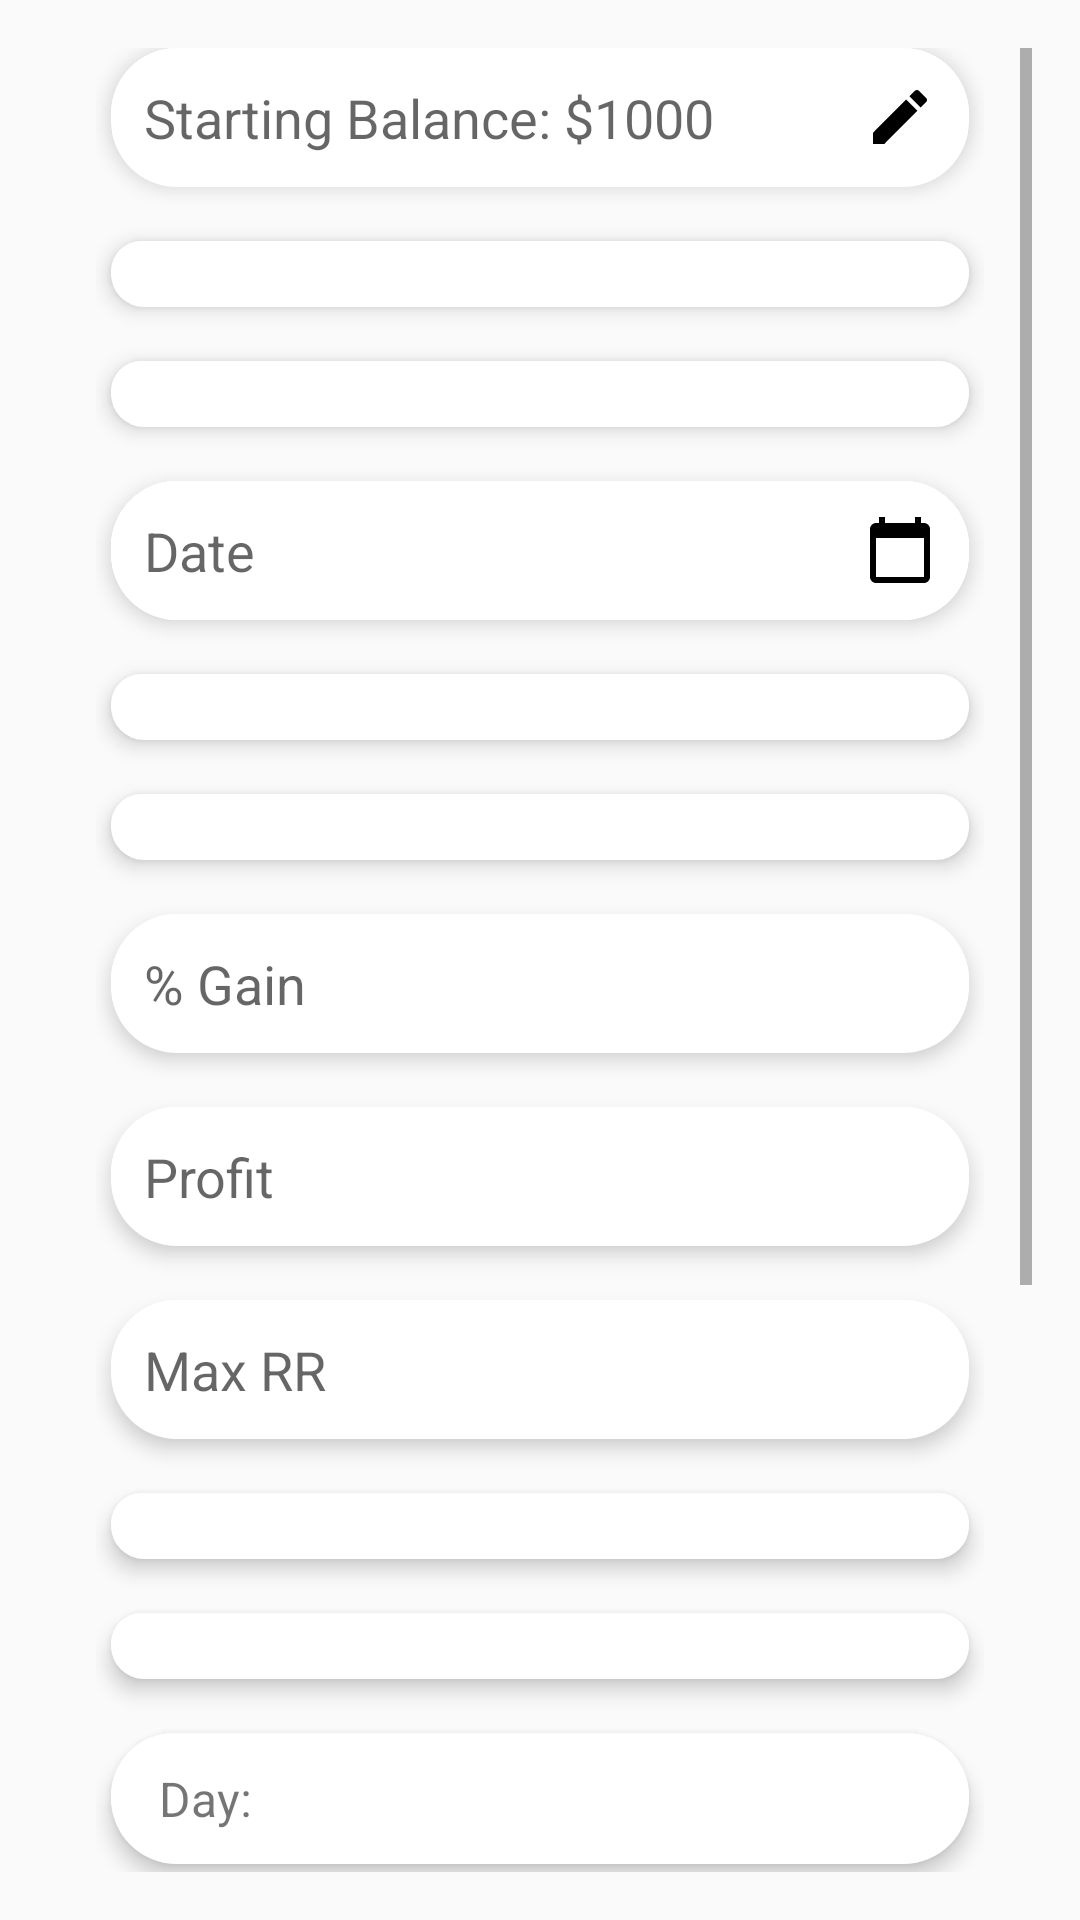

Here is an Android app screen rendered from its layout file. Give the layout XML and the strings, colors and styles it references.
<!-- AndroidManifest.xml: application theme Theme.TradingJournal -->
<!-- res/layout/activity_input.xml -->
<?xml version="1.0" encoding="utf-8"?>
<ScrollView xmlns:android="http://schemas.android.com/apk/res/android"
    xmlns:tools="http://schemas.android.com/tools"
    android:layout_width="match_parent"
    android:layout_height="match_parent"
    android:padding="16dp"
    tools:context=".UI.Input.InputActivity">

    
    <LinearLayout
        android:layout_width="match_parent"
        android:layout_height="wrap_content"
        android:orientation="vertical"
        android:outlineAmbientShadowColor="#B71C1C"
        android:paddingHorizontal="16dp">

        <TextView
            android:id="@+id/textStartingBalance"
            android:layout_width="match_parent"
            android:layout_height="wrap_content"
            android:layout_alignParentEnd="true"
            android:layout_alignParentRight="true"
            android:layout_centerVertical="true"

            android:layout_marginHorizontal="5dp"
            android:background="@drawable/edittext_background"
            android:clickable="true"
            android:drawableEnd="@drawable/ic_edit"
            android:elevation="4dp"
            android:focusable="true"
            android:padding="11dp"
            android:text="Starting Balance: $1000"
            android:textAppearance="?android:textAppearanceMedium" />
        
        <Spinner
            android:id="@+id/spinnerPair"
            android:layout_width="match_parent"
            android:layout_height="wrap_content"
            android:layout_marginHorizontal="5dp"
            android:layout_marginTop="18dp"
            android:background="@drawable/edittext_background"
            android:elevation="4dp"
            android:padding="11dp" />

        
        <Spinner
            android:id="@+id/spinnerSESS"
            android:layout_width="match_parent"
            android:layout_height="wrap_content"
            android:layout_marginHorizontal="5dp"
            android:layout_marginTop="18dp"
            android:background="@drawable/edittext_background"
            android:elevation="4dp"
            android:padding="11dp" />

        
        <RelativeLayout
            android:layout_width="match_parent"
            android:layout_height="wrap_content"
            android:layout_marginHorizontal="5dp"
            android:layout_marginTop="18dp"
            android:background="@drawable/edittext_background"
            android:elevation="4dp">

            <EditText
                android:id="@+id/editDate"
                android:layout_width="match_parent"
                android:layout_height="wrap_content"
                android:background="@drawable/edittext_background"
                android:clickable="true"
                android:focusable="false"
                android:hint="Date"
                android:inputType="none"
                android:padding="11dp" />

            <ImageView
                android:layout_width="wrap_content"
                android:layout_height="wrap_content"
                android:layout_alignParentEnd="true"
                android:layout_centerVertical="true"
                android:layout_marginEnd="11dp"
                android:src="@drawable/ic_calendar" />
        </RelativeLayout>

        
        <Spinner
            android:id="@+id/spinnerLS"
            android:layout_width="match_parent"
            android:layout_height="wrap_content"
            android:layout_marginHorizontal="5dp"
            android:layout_marginTop="18dp"
            android:background="@drawable/edittext_background"
            android:elevation="4dp"
            android:padding="11dp" />

        
        <Spinner
            android:id="@+id/spinnerResult"
            android:layout_width="match_parent"
            android:layout_height="wrap_content"
            android:layout_marginHorizontal="5dp"
            android:layout_marginTop="18dp"
            android:background="@drawable/edittext_background"
            android:elevation="4dp"
            android:padding="11dp" />

        
        <EditText
            android:id="@+id/editPercentGain"
            android:layout_width="match_parent"
            android:layout_height="wrap_content"
            android:layout_marginHorizontal="5dp"
            android:layout_marginTop="18dp"
            android:background="@drawable/edittext_background"
            android:elevation="4dp"
            android:hint="% Gain"
            android:inputType="numberDecimal"
            android:padding="11dp" />

        
        <EditText
            android:id="@+id/editProfit"
            android:layout_width="match_parent"
            android:layout_height="wrap_content"
            android:layout_marginHorizontal="5dp"
            android:layout_marginTop="18dp"
            android:background="@drawable/edittext_background"
            android:elevation="4dp"
            android:hint="Profit"
            android:inputType="numberSigned"
            android:padding="11dp" />

        
        <EditText
            android:id="@+id/editMaxRR"
            android:layout_width="match_parent"
            android:layout_height="wrap_content"
            android:layout_marginHorizontal="5dp"
            android:layout_marginTop="18dp"
            android:background="@drawable/edittext_background"
            android:elevation="4dp"
            android:hint="Max RR"
            android:inputType="numberSigned"
            android:padding="11dp" />

        
        <Spinner
            android:id="@+id/spinnerError"
            android:layout_width="match_parent"
            android:layout_height="wrap_content"
            android:layout_marginHorizontal="5dp"
            android:layout_marginTop="18dp"
            android:background="@drawable/edittext_background"
            android:elevation="4dp"
            android:padding="11dp" />

        
        <Spinner
            android:id="@+id/spinnerMindset"
            android:layout_width="match_parent"
            android:layout_height="wrap_content"
            android:layout_marginHorizontal="5dp"
            android:layout_marginTop="18dp"
            android:background="@drawable/edittext_background"
            android:elevation="4dp"
            android:padding="11dp" />

        
        <TextView
            android:id="@+id/textDay"
            android:layout_width="match_parent"
            android:layout_height="wrap_content"
            android:layout_marginHorizontal="5dp"
            android:layout_marginTop="18dp"
            android:background="@drawable/edittext_background"
            android:elevation="4dp"
            android:paddingLeft="16dp"
            android:paddingTop="11dp"
            android:paddingRight="11dp"
            android:paddingBottom="11dp"

            android:text="Day: "
            android:textSize="16sp" />

        
        <Spinner
            android:id="@+id/spinnerTP"
            android:layout_width="match_parent"
            android:layout_height="wrap_content"
            android:layout_marginHorizontal="5dp"
            android:layout_marginTop="18dp"
            android:background="@drawable/edittext_background"
            android:elevation="4dp"
            android:padding="11dp" />

        
        <RelativeLayout
            android:id="@+id/relativeLayoutTVpic"
            android:layout_width="match_parent"
            android:layout_height="wrap_content"
            android:layout_marginHorizontal="5dp"
            android:layout_marginTop="18dp"
            android:background="@drawable/edittext_background"
            android:elevation="4dp">

            <EditText
                android:id="@+id/editTVPic"
                android:layout_width="match_parent"
                android:layout_height="wrap_content"
                android:background="@drawable/edittext_background"
                android:hint="TV Pic"
                android:inputType="textUri"
                android:padding="11dp" />

            <ImageView
                android:id="@+id/btnAddImg"
                android:layout_width="wrap_content"
                android:layout_height="match_parent"
                android:layout_alignParentEnd="true"
                android:layout_centerVertical="true"
                android:layout_marginEnd="11dp"
                android:src="@drawable/link_icn" />
        </RelativeLayout>

        <EditText
            android:id="@+id/editStopLoss"
            android:layout_width="match_parent"
            android:layout_height="wrap_content"
            android:layout_marginHorizontal="5dp"
            android:layout_marginTop="18dp"
            android:background="@drawable/edittext_background"
            android:elevation="4dp"
            android:hint="Stop Loss"
            android:inputType="numberSigned"
            android:padding="11dp" />
        
        <Button
            android:id="@+id/btnSave"
            android:layout_width="match_parent"
            android:layout_height="wrap_content"
            android:layout_marginTop="26dp"
            android:background="@drawable/button_background"
            android:elevation="4dp"
            android:text="Save"
            android:textColor="@color/white" />

        
        <Button
            android:id="@+id/btnImport"
            android:layout_width="match_parent"
            android:layout_height="wrap_content"
            android:layout_marginTop="16dp"
            android:layout_marginBottom="16dp"
            android:background="@drawable/button_background"
            android:elevation="4dp"
            android:text="Import"
            android:textColor="@color/white" />
    </LinearLayout>
</ScrollView>
<!-- resources referenced by this layout -->
<resources>
  <color name="white">#FFFFFF</color>
  <!-- drawable button_background (drawable) -->
  <?xml version="1.0" encoding="utf-8"?>
  <selector xmlns:android="http://schemas.android.com/apk/res/android">
      <item android:state_pressed="true">
          <shape android:shape="rectangle">
              <solid android:color="@android:color/darker_gray" />
              <corners android:radius="22dp" />
          </shape>
      </item>
      <item>
          <shape android:shape="rectangle">
              <solid android:color="#3697A6" />
              <corners android:radius="22dp" />
          </shape>
      </item>
  </selector>
  <!-- drawable edittext_background (drawable) -->
  <?xml version="1.0" encoding="utf-8"?>
  <selector xmlns:android="http://schemas.android.com/apk/res/android">
      <item android:state_focused="true">
          <layer-list>
              <item>
                  <shape android:shape="rectangle">
                      <solid android:color="@color/background_color" />
                      <stroke android:width="2dp" android:color="#000000" />
                      <corners android:radius="22dp" />
                  </shape>
              </item>
              <item android:bottom="2dp">
                  <shape android:shape="rectangle">
                      <solid android:color="#56A3A6A4" />
                      <corners android:radius="22dp" />
                  </shape>
              </item>
          </layer-list>
      </item>
      <item>
          <layer-list>
              <item>
                  <shape android:shape="rectangle">
                      <solid android:color="@color/background_color" />
                      <corners android:radius="22dp" />
                  </shape>
              </item>
              <item android:bottom="2dp">
                  <shape android:shape="rectangle">
                      <solid android:color="@color/background_color" />
                      <corners android:radius="22dp" />
                  </shape>
              </item>
          </layer-list>
      </item>
  </selector>
  <!-- drawable ic_calendar (drawable) -->
  <vector android:height="24dp" android:tint="@color/text_color"
      android:viewportHeight="24" android:viewportWidth="24"
      android:width="24dp" xmlns:android="http://schemas.android.com/apk/res/android">
      <path android:fillColor="@color/text_color" android:pathData="M20,3h-1L19,1h-2v2L7,3L7,1L5,1v2L4,3c-1.1,0 -2,0.9 -2,2v16c0,1.1 0.9,2 2,2h16c1.1,0 2,-0.9 2,-2L22,5c0,-1.1 -0.9,-2 -2,-2zM20,21L4,21L4,8h16v13z"/>
  </vector>
  <!-- drawable ic_edit (drawable) -->
  <vector android:height="24dp"
      android:viewportHeight="24" android:viewportWidth="24"
      android:width="24dp" xmlns:android="http://schemas.android.com/apk/res/android">
  
  
  /
      <path android:fillColor="@color/text_color" android:pathData="M3,17.25V21h3.75L17.81,9.94l-3.75,-3.75L3,17.25zM20.71,7.04c0.39,-0.39 0.39,-1.02 0,-1.41l-2.34,-2.34c-0.39,-0.39 -1.02,-0.39 -1.41,0l-1.83,1.83 3.75,3.75 1.83,-1.83z"/>
  </vector>
  <!-- drawable link_icn (drawable) -->
  <vector android:height="24dp" android:tint="@color/text_color"
      android:viewportHeight="24" android:viewportWidth="24"
      android:width="24dp" xmlns:android="http://schemas.android.com/apk/res/android">
      <path android:fillColor="@color/text_color" android:pathData="M8,11h8v2L8,13zM20.1,12L22,12c0,-2.76 -2.24,-5 -5,-5h-4v1.9h4c1.71,0 3.1,1.39 3.1,3.1zM3.9,12c0,-1.71 1.39,-3.1 3.1,-3.1h4L11,7L7,7c-2.76,0 -5,2.24 -5,5s2.24,5 5,5h4v-1.9L7,15.1c-1.71,0 -3.1,-1.39 -3.1,-3.1zM19,12h-2v3h-3v2h3v3h2v-3h3v-2h-3z"/>
  </vector>
  <style name="Theme.TradingJournal" parent="Base.Theme.TradingJournal" />
  <color name="background_color">#FFFFFF</color>
  <color name="text_color">#000000</color>
  <style name="Base.Theme.TradingJournal" parent="Theme.AppCompat.Light.NoActionBar">
      
           <item name="backgroundColor">@color/colorPrimary</item>
  
      </style>
  <color name="colorPrimary">#2196F3</color>
</resources>
